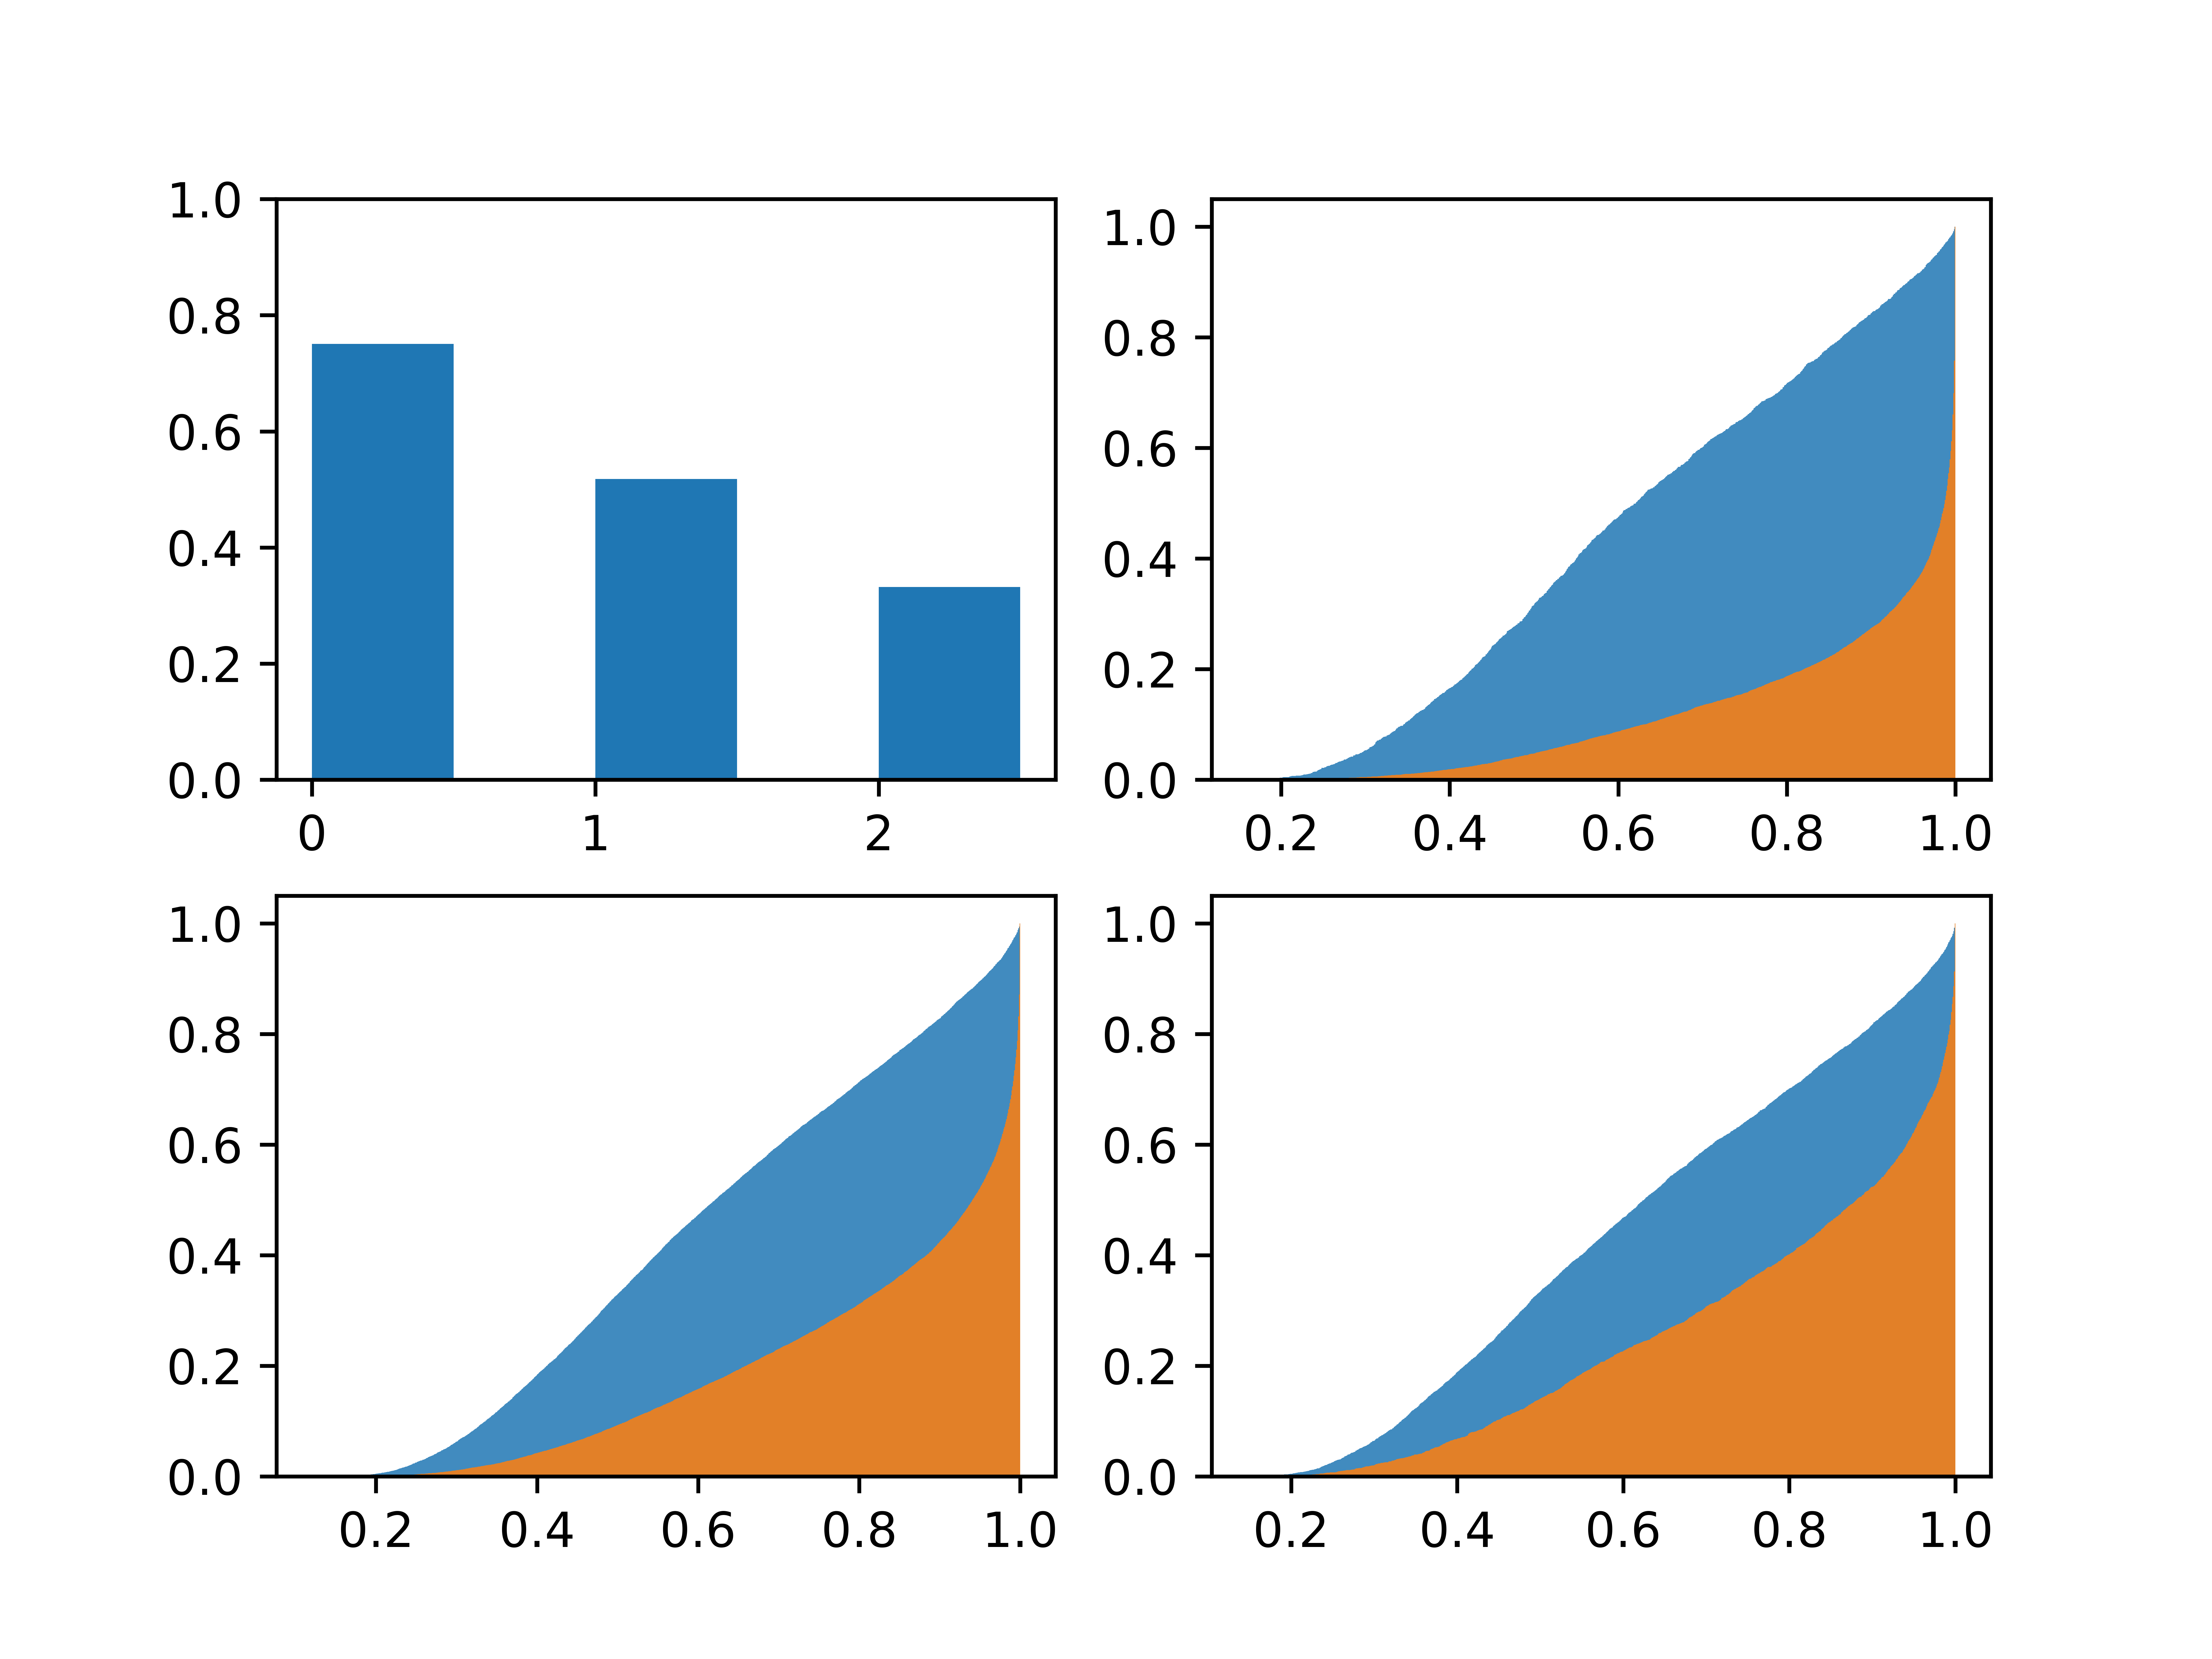

Write Python code to recreate this figure.
#! /usr/bin/env python3
# -*- coding: utf-8 -*-
import os
import numpy as np
from matplotlib import pyplot

# testDB_sub.npz
# testDB_top_bottom.npz
# testDB_left_right.npz
# testDB_quarter.npz
current_folder = os.path.join(os.path.expanduser("~"), "data/VOCdevkit/dataDB")
root_folder = os.path.join(current_folder, 'test_files')

#=============================================================================================
sub_data_path = os.path.join(root_folder, 'testDB_sub.npz')
sub_load_data = np.load(sub_data_path)
# np.savez(save_path, max_softmax = test_max_softmax , max_index = test_max_index, label = test_label)
sub_max_softmax = sub_load_data["max_softmax"]
sub_max_index = sub_load_data["max_index"]
sub_label = sub_load_data["label"]

sub_flag_accuracy = (sub_label == sub_max_index).astype(np.int)
sub_rev_flag_accuracy = (sub_label != sub_max_index).astype(np.int)

sub_hist_z = sub_flag_accuracy * sub_max_softmax
sub_rev_hist_z = sub_rev_flag_accuracy * sub_max_softmax

sub_hist_index = np.array(np.nonzero(sub_hist_z))
sub_rev_hist_index = np.array(np.nonzero(sub_rev_hist_z))

sub_hist_nz = sub_hist_z[sub_hist_index]
sub_rev_hist_nz = sub_rev_hist_z[sub_rev_hist_index]


# print(sub_flag_accuracy.shape, sub_max_softmax.shape)
# print(sub_hist_z.shape)
# print(sub_hist_index.shape)
# print(sub_hist_nz.shape)

# sub_data = np.zeros((sub_label.shape[0], 3))

# for i in range(0, sub_label.shape[0]):
# 	tmp_perc = per_iD[str(per_diff_index[i])]
# 	tmp_soft = sub_max_softmax[i]
# 	tmp_acc = sub_flag_accuracy[i]
# 	# tmp[0,:] = [tmp_perc, tmp_soft, tmp_acc]
# 	sub_data[i] = [tmp_perc, tmp_soft, tmp_acc]

# sub_count = np.zeros((11, 2))

# for v in sub_data:
#     tmp_i = np.around(10 * v[0]).astype(np.int)
#     # print(v[0])
#     if (v[2]).astype(np.bool):
#         sub_count[tmp_i,0] += 1
#     else:
#         sub_count[tmp_i,1] += 1
# sub_count[9,:] = sub_count[9,:] + sub_count[10,:]
#===============================================================================================
#=============================================================================================
td_data_path = os.path.join(root_folder, 'testDB_top_bottom.npz')
td_load_data = np.load(td_data_path)
# np.savez(save_path, max_softmax = test_max_softmax , max_index = test_max_index, label = test_label)
td_max_softmax = td_load_data["max_softmax"]
td_max_index = td_load_data["max_index"]
td_label = td_load_data["label"]

td_flag_accuracy = (td_label == td_max_index).astype(np.int)
td_rev_flag_accuracy = (td_label != td_max_index).astype(np.int)

td_hist_z = td_flag_accuracy * td_max_softmax
td_rev_hist_z = td_rev_flag_accuracy * td_max_softmax

td_hist_index = np.array(np.nonzero(td_hist_z))
td_rev_hist_index = np.array(np.nonzero(td_rev_hist_z))

td_hist_nz = td_hist_z[td_hist_index]
td_rev_hist_nz = td_rev_hist_z[td_rev_hist_index]


#===============================================================================================
#=============================================================================================
rl_data_path = os.path.join(root_folder, 'testDB_left_right.npz')
rl_load_data = np.load(rl_data_path)
# np.savez(save_path, max_softmax = test_max_softmax , max_index = test_max_index, label = test_label)
rl_max_softmax = rl_load_data["max_softmax"]
rl_max_index = rl_load_data["max_index"]
rl_label = rl_load_data["label"]

rl_flag_accuracy = (rl_label == rl_max_index).astype(np.int)
rl_rev_flag_accuracy = (rl_label != rl_max_index).astype(np.int)

rl_hist_z = rl_flag_accuracy * rl_max_softmax
rl_rev_hist_z = rl_rev_flag_accuracy * rl_max_softmax

rl_hist_index = np.array(np.nonzero(rl_hist_z))
rl_rev_hist_index = np.array(np.nonzero(rl_rev_hist_z))

rl_hist_nz = rl_hist_z[rl_hist_index]
rl_rev_hist_nz = rl_rev_hist_z[rl_rev_hist_index]


#===============================================================================================
#=============================================================================================
sq_data_path = os.path.join(root_folder, 'testDB_quarter.npz')
sq_load_data = np.load(sq_data_path)
# np.savez(save_path, max_softmax = test_max_softmax , max_index = test_max_index, label = test_label)
sq_max_softmax = sq_load_data["max_softmax"]
sq_max_index = sq_load_data["max_index"]
sq_label = sq_load_data["label"]

sq_flag_accuracy = (sq_label == sq_max_index).astype(np.int)
sq_rev_flag_accuracy = (sq_label != sq_max_index).astype(np.int)

sq_hist_z = sq_flag_accuracy * sq_max_softmax
sq_rev_hist_z = sq_rev_flag_accuracy * sq_max_softmax

sq_hist_index = np.array(np.nonzero(sq_hist_z))
sq_rev_hist_index = np.array(np.nonzero(sq_rev_hist_z))

sq_hist_nz = sq_hist_z[sq_hist_index]
sq_rev_hist_nz = sq_rev_hist_z[sq_rev_hist_index]


#===============================================================================================

tdrl_flag_accuracy = np.vstack((td_flag_accuracy[:,np.newaxis], rl_flag_accuracy[:,np.newaxis]))
tdrl_hist_nz = np.hstack((td_hist_nz, rl_hist_nz))
tdrl_rev_hist_nz = np.hstack((td_rev_hist_nz, rl_rev_hist_nz))

#===============================================================================================
fig = pyplot.figure()
ax1 = fig.add_subplot(221)
ax2 = fig.add_subplot(222)
ax3 = fig.add_subplot(223)
ax4 = fig.add_subplot(224)

# ax1.bar(np.arange(3)+0.1, np.array([sub_flag_accuracy.mean(), tdrl_flag_accuracy.mean(), sq_flag_accuracy.mean()]).reshape(3,1), 0.2*np.ones((3,1)), np.zeros((3,1)))

# print(sub_hist_nz[0,0:10])
# print(td_hist_nz[0,0:10])
# print(rl_hist_nz[0,0:10])
# print(sq_hist_nz.shape)
ax1.bar(np.arange(3)+0.25, np.array([sub_flag_accuracy.mean(), tdrl_flag_accuracy.mean(), sq_flag_accuracy.mean()]).reshape(3,1), 0.5*np.ones((3,1)), np.zeros((3,1)))
ax1.set_ylim(0, 1)
ax2.hist(sub_rev_hist_nz[0,:], 1000, normed = 1, cumulative=True, alpha=0.85, rwidth=1)
ax2.hist(sub_hist_nz[0,:], 1000, normed = 1, cumulative=True, alpha=0.85, rwidth=1)

# ax2.hist(td_hist_nz[0,:], 100, normed = 1, cumulative=True, alpha=0.85, rwidth=1)
ax3.hist(tdrl_rev_hist_nz[0,:], 1000, normed = 1, cumulative=True, alpha=0.85, rwidth=1)
ax3.hist(tdrl_hist_nz[0,:], 1000, normed = 1, cumulative=True, alpha=0.85, rwidth=1)


ax4.hist(sq_rev_hist_nz[0,:], 1000, normed = 1, cumulative=True, alpha=0.85, rwidth=1)
ax4.hist(sq_hist_nz[0,:], 1000, normed = 1, cumulative=True, alpha=0.85, rwidth=1)


# pyplot.bar(np.arange(4)+0.1, np.array([sub_flag_accuracy.mean(), td_flag_accuracy.mean(), rl_flag_accuracy.mean(), sq_flag_accuracy.mean()]).reshape(4,1), 0.2*np.ones((4,1)), np.zeros((4,1)))
# pyplot.bar(np.arange(9)+0.1, np.array([count[:9,0] / (count[:9,0] + count[:9,1])]).reshape(9,1), 0.2*np.ones((9,1)),np.zeros((9,1)))
# ax1.scatter(range(11), count[:,0] / (count[:,0] + count[:,1]), c='b', marker='o')
# ax2.scatter(data[:, 0], data[:, 1], c='r', marker='o')

# pyplot.ylim([0, 1])
# # pyplot.plot(max_index, "r-.")
pyplot.savefig("test_comp_result.png", dpi = 1200)
os.system("rcp test_comp_result.png yroot@172.18.225.137:/tmp")
pyplot.show()